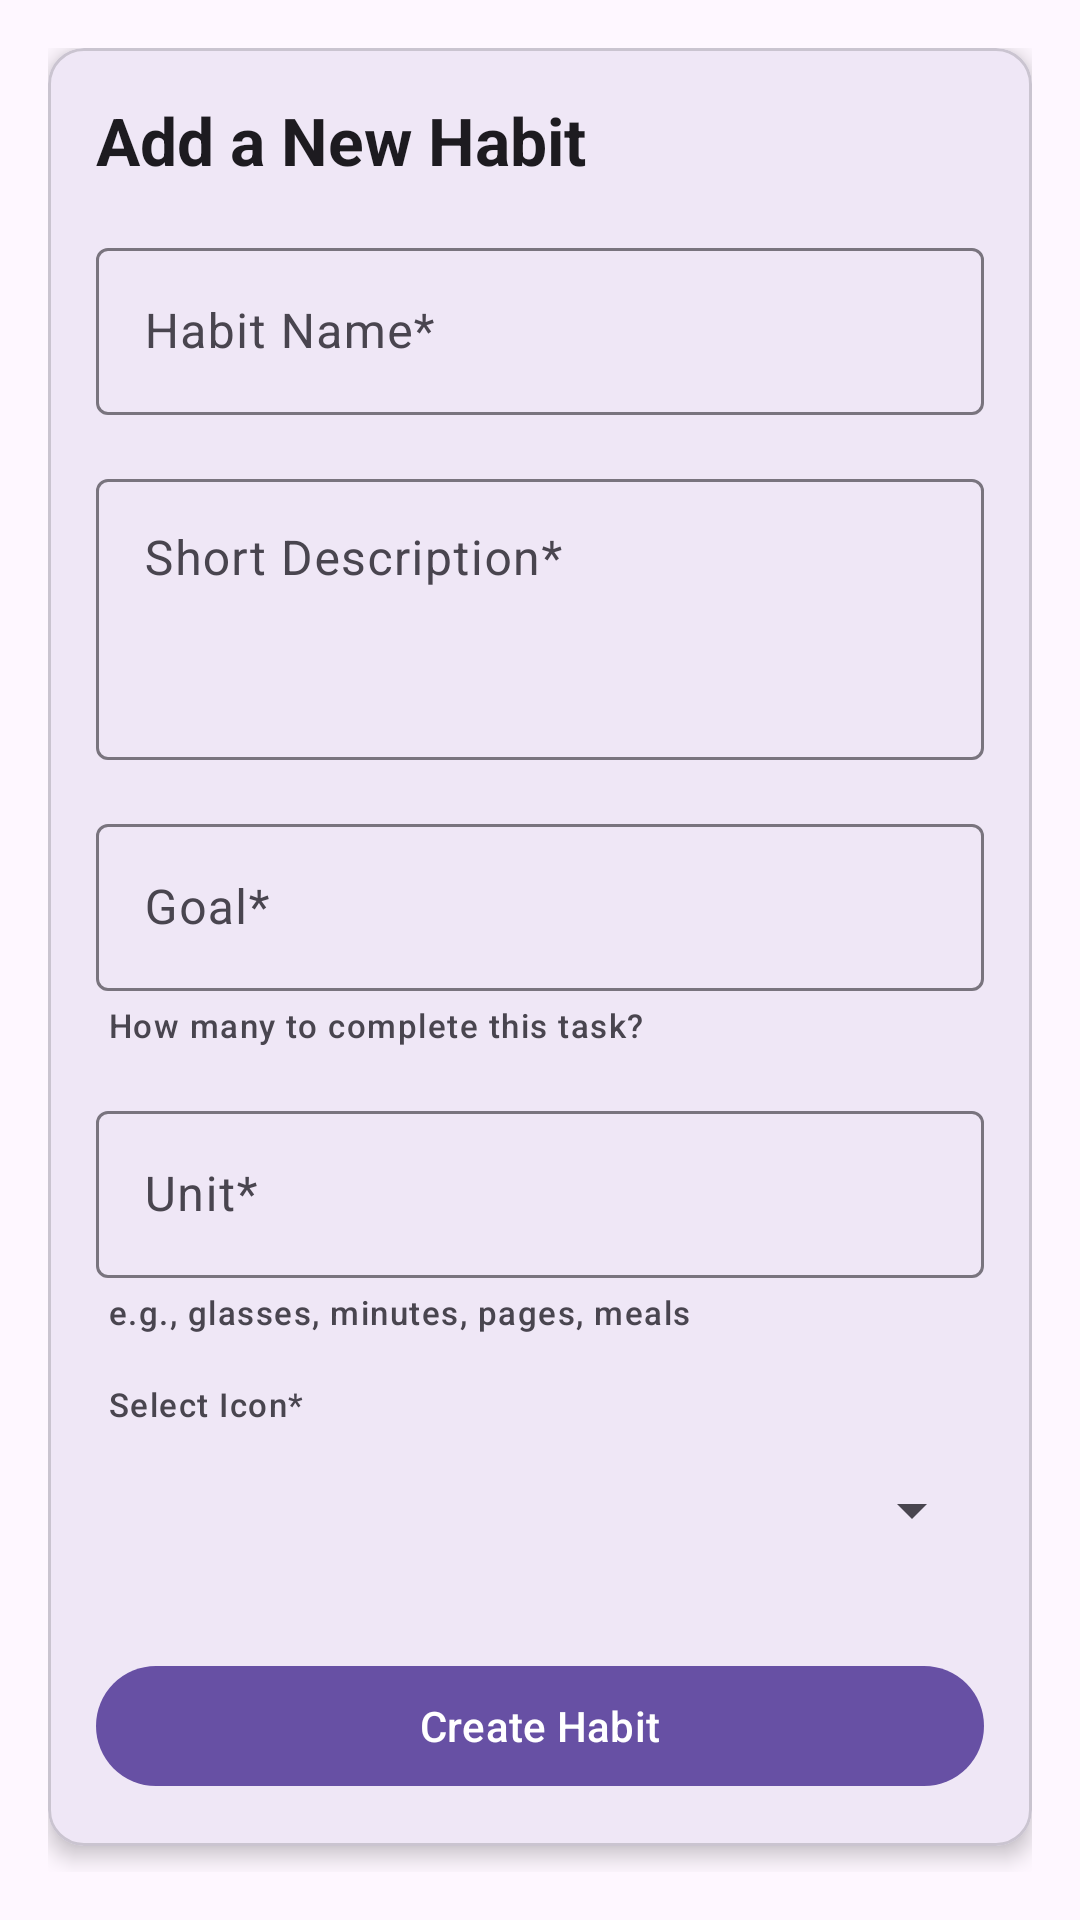

Reconstruct the res/layout file that produces this screen, plus the resources it refers to.
<!-- AndroidManifest.xml: application theme Theme.ProjectUTS_ANMP -->
<!-- res/layout/fragment_create_habit.xml -->
<?xml version="1.0" encoding="utf-8"?>
<androidx.core.widget.NestedScrollView xmlns:android="http://schemas.android.com/apk/res/android"
    xmlns:app="http://schemas.android.com/apk/res-auto"
    android:layout_width="match_parent"
    android:layout_height="match_parent"
    android:fillViewport="true">

    <androidx.constraintlayout.widget.ConstraintLayout
        android:layout_width="match_parent"
        android:layout_height="wrap_content"
        android:padding="16dp">

        <com.google.android.material.card.MaterialCardView
            android:layout_width="match_parent"
            android:layout_height="wrap_content"
            app:cardElevation="4dp"
            app:layout_constraintTop_toTopOf="parent">

            <LinearLayout
                android:layout_width="match_parent"
                android:layout_height="wrap_content"
                android:orientation="vertical"
                android:padding="16dp">

                <TextView
                    android:layout_width="wrap_content"
                    android:layout_height="wrap_content"
                    android:text="@string/add_new_habit"
                    android:textAppearance="@style/TextAppearance.Material3.TitleLarge"
                    android:textStyle="bold" />

                <com.google.android.material.textfield.TextInputLayout
                    android:id="@+id/txtHabitName"
                    style="@style/Widget.Material3.TextInputLayout.OutlinedBox"
                    android:layout_width="match_parent"
                    android:layout_height="wrap_content"
                    android:layout_marginTop="16dp"
                    android:hint="@string/habit_name_hint">

                    <com.google.android.material.textfield.TextInputEditText
                        android:id="@+id/editHabitName"
                        android:layout_width="match_parent"
                        android:layout_height="wrap_content" />
                </com.google.android.material.textfield.TextInputLayout>

                <com.google.android.material.textfield.TextInputLayout
                    android:id="@+id/txtDescription"
                    style="@style/Widget.Material3.TextInputLayout.OutlinedBox"
                    android:layout_width="match_parent"
                    android:layout_height="wrap_content"
                    android:layout_marginTop="16dp"
                    android:hint="@string/description_hint">

                    <com.google.android.material.textfield.TextInputEditText
                        android:id="@+id/editDescription"
                        android:layout_width="match_parent"
                        android:layout_height="wrap_content"
                        android:gravity="top"
                        android:lines="3" />
                </com.google.android.material.textfield.TextInputLayout>

                <com.google.android.material.textfield.TextInputLayout
                    android:id="@+id/txtGoal"
                    style="@style/Widget.Material3.TextInputLayout.OutlinedBox"
                    android:layout_width="match_parent"
                    android:layout_height="wrap_content"
                    android:layout_marginTop="16dp"
                    android:hint="@string/goal_hint">

                    <com.google.android.material.textfield.TextInputEditText
                        android:id="@+id/editGoal"
                        android:layout_width="match_parent"
                        android:layout_height="wrap_content"
                        android:inputType="number" />
                </com.google.android.material.textfield.TextInputLayout>

                <TextView
                    android:layout_width="wrap_content"
                    android:layout_height="wrap_content"
                    android:layout_marginStart="4dp"
                    android:layout_marginTop="4dp"
                    android:text="@string/goal_helper"
                    android:textAppearance="@style/TextAppearance.Material3.LabelSmall" />

                <com.google.android.material.textfield.TextInputLayout
                    android:id="@+id/txtUnit"
                    style="@style/Widget.Material3.TextInputLayout.OutlinedBox"
                    android:layout_width="match_parent"
                    android:layout_height="wrap_content"
                    android:layout_marginTop="16dp"
                    android:hint="@string/unit_hint">

                    <com.google.android.material.textfield.TextInputEditText
                        android:id="@+id/editUnit"
                        android:layout_width="match_parent"
                        android:layout_height="wrap_content" />
                </com.google.android.material.textfield.TextInputLayout>

                <TextView
                    android:layout_width="wrap_content"
                    android:layout_height="wrap_content"
                    android:layout_marginStart="4dp"
                    android:layout_marginTop="4dp"
                    android:text="@string/unit_helper"
                    android:textAppearance="@style/TextAppearance.Material3.LabelSmall" />

                <TextView
                    android:layout_width="wrap_content"
                    android:layout_height="wrap_content"
                    android:layout_marginStart="4dp"
                    android:layout_marginTop="16dp"
                    android:text="@string/select_icon"
                    android:textAppearance="@style/TextAppearance.Material3.LabelSmall" />

                <Spinner
                    android:id="@+id/spinnerIcon"
                    android:layout_width="match_parent"
                    android:layout_height="wrap_content"
                    android:layout_marginTop="4dp"
                    android:minHeight="48dp" />

                <com.google.android.material.button.MaterialButton
                    android:id="@+id/btnCreateHabit"
                    android:layout_width="match_parent"
                    android:layout_height="wrap_content"
                    android:layout_marginTop="24dp"
                    android:text="@string/create_habit" />

            </LinearLayout>
        </com.google.android.material.card.MaterialCardView>
    </androidx.constraintlayout.widget.ConstraintLayout>
</androidx.core.widget.NestedScrollView>
<!-- resources referenced by this layout -->
<resources>
  <string name="add_new_habit">Add a New Habit</string>
  <string name="create_habit">Create Habit</string>
  <string name="description_hint">Short Description*</string>
  <string name="goal_helper">How many to complete this task?</string>
  <string name="goal_hint">Goal*</string>
  <string name="habit_name_hint">Habit Name*</string>
  <string name="select_icon">Select Icon*</string>
  <string name="unit_helper">e.g., glasses, minutes, pages, meals</string>
  <string name="unit_hint">Unit*</string>
  <style name="Theme.ProjectUTS_ANMP" parent="Base.Theme.ProjectUTS_ANMP" />
  <style name="Base.Theme.ProjectUTS_ANMP" parent="Theme.Material3.DayNight.NoActionBar">
          
          
      </style>
</resources>
